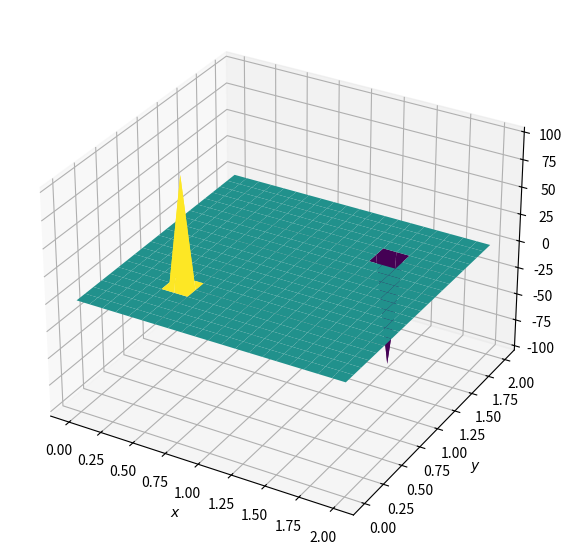
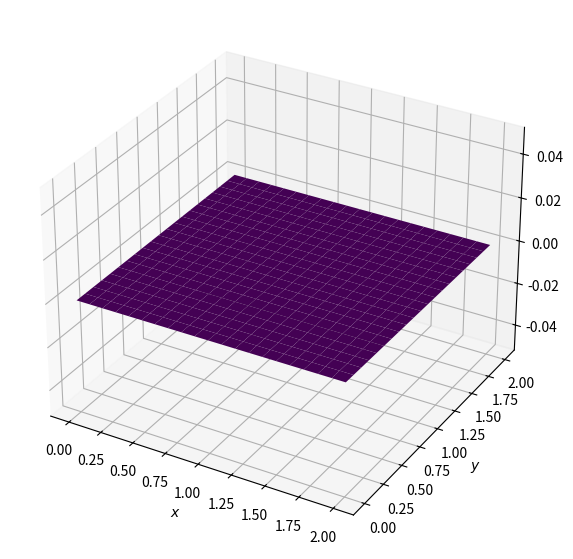
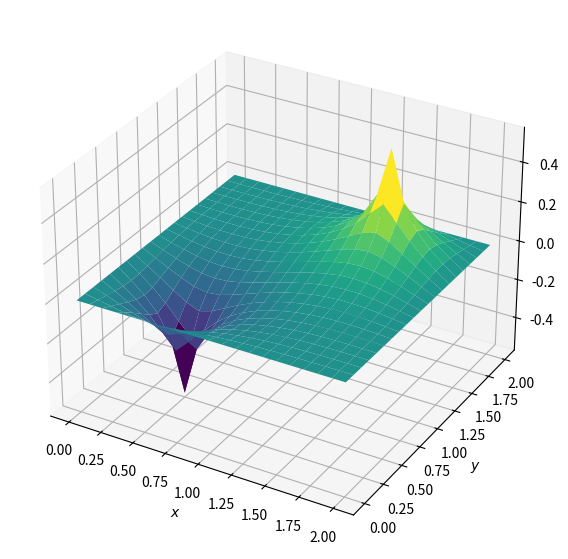

The script that saved these images, in order:
import numpy as np
from matplotlib import pyplot as plt, cm
from mpl_toolkits.mplot3d import Axes3D
# parameter definitions

nx = 21
ny = 21
nt = 100
xmin = 0
xmax = 2
ymin = 0
ymax = 2

dx = (xmax - xmin) / (nx - 1)
dy = (ymax - ymin) / (ny - 1)

p = np.zeros((nx, ny))
b = np.zeros((nx, ny))
x = np.linspace(xmin, xmax, nx)
y = np.linspace(ymin, ymax, ny)

# define source term
b[int(nx/4),int(nx/4)] = 100
b[int(3*ny/4),int(3*ny/4)] = -100
def plot2D(x,y,p):  # define a function for visulizing 2d plot
    fig = plt.figure(figsize = (11,7), dpi=100)
    ax = fig.add_subplot(111, projection='3d')
    # The '111' means a grid of 1 row and 1 column and this subplot is the first one.
    X, Y = np.meshgrid(x,y)
    surf = ax.plot_surface(X,Y,p,cmap=cm.viridis)
    ax.set_xlabel('$x$')
    ax.set_ylabel('$y$');
plot2D(x,y,b)
plot2D(x,y,p)

def poisson2d(p, b, dx, dy, l1norm_target):
    l1norm = 1
    pn = np.zeros_like(p)
    small = 1e-8
    niter = 0
    while l1norm > l1norm_target:
        niter += 1   # count the number of iterations for convergence
        pn = p.copy()
        p[1:-1,1:-1] = ((dy**2 * (pn[2:,1:-1] + pn[:-2,1:-1]) +
                        dx**2 * (pn[1:-1,2:] + pn[1:-1,:-2]) -
                        dx**2 * dy**2 * b[1:-1,1:-1]) /
                        (2 * (dx**2 + dy**2)))
        p[0,:] = 0  # p = 0 @ x = 0
        p[-1:,] = 0 # p = 0 @ x = 2
        p[:,0] = 0 # p = 0 @ y = 0
        p[:,-1] = 0 # p = 0 @ y = 2  
        l1norm = (np.sum(np.abs(p[:]-pn[:])) / (np.sum(np.abs(pn[:]))+small))
        
    return p, niter
p, niter = poisson2d(p, b, dx, dy, 1e-4)  
print('# of iterations =', niter)
plot2D(x,y,p)
plt.show()